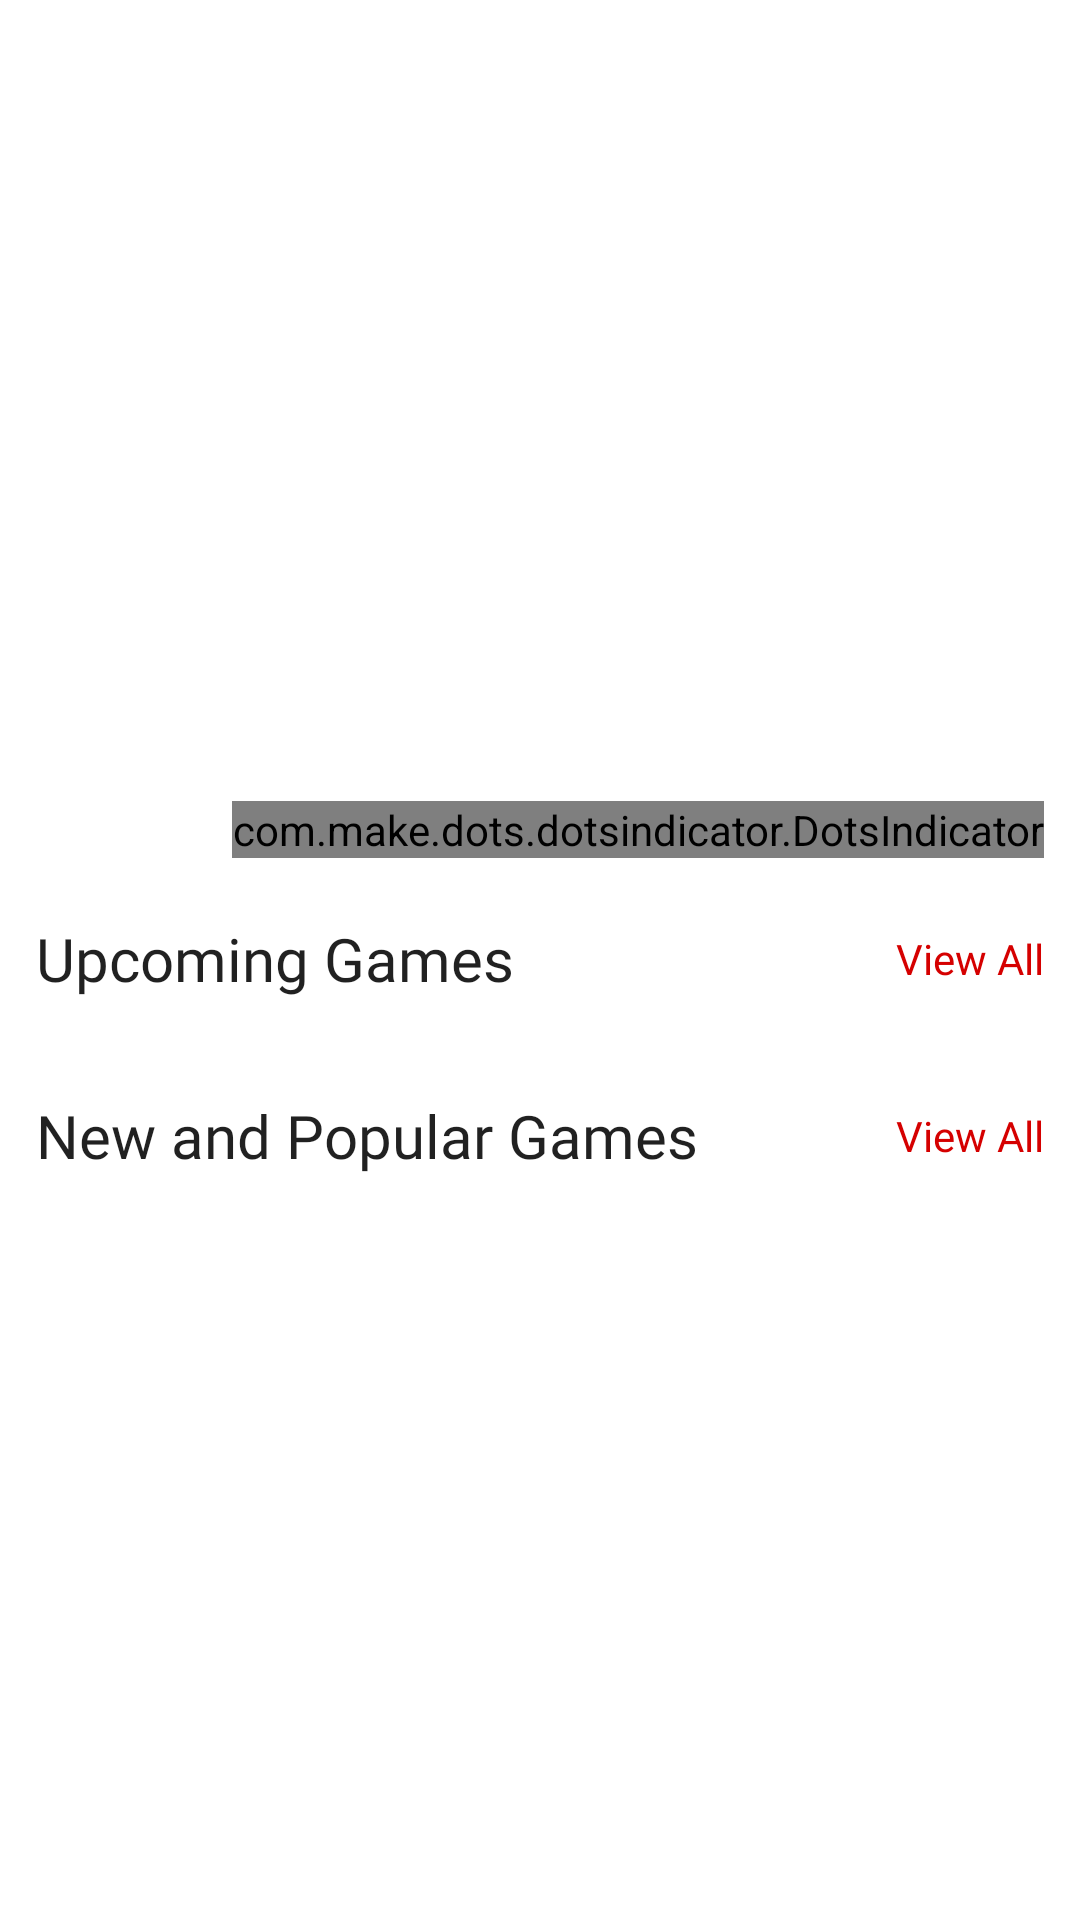

Write the Android layout XML for this screen, with the resource values it uses.
<!-- AndroidManifest.xml: application theme Theme.Gamex -->
<!-- res/layout/fragment_home.xml -->
<?xml version="1.0" encoding="utf-8"?>
<layout xmlns:android="http://schemas.android.com/apk/res/android"
    xmlns:app="http://schemas.android.com/apk/res-auto"
    xmlns:tools="http://schemas.android.com/tools">

    <ScrollView
        android:layout_width="match_parent"
        android:layout_height="match_parent"
        android:scrollbars="none">

        <androidx.constraintlayout.widget.ConstraintLayout
            android:layout_width="match_parent"
            android:layout_height="wrap_content"
            tools:context=".ui.fragments.HomeFragment">

            

            <androidx.viewpager.widget.ViewPager
                android:id="@+id/viewPager_home_slider"
                android:layout_width="match_parent"
                android:layout_height="290dp"
                app:layout_constraintEnd_toEndOf="parent"
                app:layout_constraintStart_toStartOf="parent"
                app:layout_constraintTop_toTopOf="parent" />

            <com.make.dots.dotsindicator.DotsIndicator
                android:id="@+id/dots_home_slider"
                android:layout_width="wrap_content"
                android:layout_height="wrap_content"
                android:layout_marginEnd="12dp"
                android:layout_marginBottom="4dp"
                app:dot_drawable="@drawable/dots_active"
                app:dot_drawable_unselected="@drawable/dots_inactive"
                app:dot_height="6dp"
                app:dot_margin="1dp"
                app:dot_width="6dp"
                app:layout_constraintBottom_toBottomOf="@+id/viewPager_home_slider"
                app:layout_constraintEnd_toEndOf="parent" />

            <TextView
                android:id="@+id/textView2"
                style="@style/TextViewTitle"
                android:layout_width="wrap_content"
                android:layout_height="wrap_content"
                android:layout_marginStart="12dp"
                android:layout_marginTop="16dp"
                android:ellipsize="end"
                android:fontFamily="@font/circularstd_black"
                android:maxLines="1"
                android:text="@string/upcoming_games"
                android:textSize="20sp"
                app:layout_constraintStart_toStartOf="parent"
                app:layout_constraintTop_toBottomOf="@+id/viewPager_home_slider" />

            <TextView
                android:id="@+id/textView_viewAll_upcomingGames"
                android:layout_width="wrap_content"
                android:layout_height="wrap_content"
                android:layout_marginEnd="12dp"
                android:fontFamily="@font/circularstd_bold"
                android:text="@string/view_all"
                android:textColor="@color/colorPrimary"
                app:layout_constraintBottom_toBottomOf="@+id/textView2"
                app:layout_constraintEnd_toEndOf="parent"
                app:layout_constraintTop_toTopOf="@+id/textView2" />

            <androidx.recyclerview.widget.RecyclerView
                android:id="@+id/recyclerview_upcoming_games"
                android:layout_width="match_parent"
                android:layout_height="wrap_content"
                android:layout_marginTop="8dp"
                android:orientation="horizontal"
                app:layoutManager="androidx.recyclerview.widget.LinearLayoutManager"
                app:layout_constraintStart_toStartOf="@+id/textView2"
                app:layout_constraintTop_toBottomOf="@+id/textView2"
                tools:listitem="@layout/recyclerview_item_game_small" />

            <TextView
                android:id="@+id/textView3"
                style="@style/TextViewTitle"
                android:layout_width="wrap_content"
                android:layout_height="wrap_content"
                android:layout_marginStart="12dp"
                android:layout_marginTop="24dp"
                android:ellipsize="end"
                android:fontFamily="@font/circularstd_black"
                android:maxLines="1"
                android:text="@string/new_and_popular_games"
                android:textSize="20sp"
                app:layout_constraintStart_toStartOf="parent"
                app:layout_constraintTop_toBottomOf="@+id/recyclerview_upcoming_games" />

            <TextView
                android:id="@+id/textView_viewAll_newAndPopular"
                android:layout_width="wrap_content"
                android:layout_height="wrap_content"
                android:layout_marginEnd="12dp"
                android:fontFamily="@font/circularstd_bold"
                android:text="@string/view_all"
                android:textColor="@color/colorPrimary"
                app:layout_constraintBottom_toBottomOf="@+id/textView3"
                app:layout_constraintEnd_toEndOf="parent"
                app:layout_constraintTop_toTopOf="@+id/textView3" />

            <androidx.recyclerview.widget.RecyclerView
                android:id="@+id/recyclerview_newandpopular_games"
                android:layout_width="match_parent"
                android:layout_height="wrap_content"
                android:layout_marginTop="8dp"
                android:orientation="horizontal"
                app:layoutManager="androidx.recyclerview.widget.LinearLayoutManager"
                app:layout_constraintStart_toStartOf="@+id/textView3"
                app:layout_constraintTop_toBottomOf="@+id/textView3"
                tools:listitem="@layout/recyclerview_item_game_small" />

        </androidx.constraintlayout.widget.ConstraintLayout>

    </ScrollView>

</layout>
<!-- res/layout/recyclerview_item_game_small.xml (included above) -->
<?xml version="1.0" encoding="utf-8"?>
<layout xmlns:android="http://schemas.android.com/apk/res/android"
    xmlns:app="http://schemas.android.com/apk/res-auto"
    xmlns:tools="http://schemas.android.com/tools">

    <androidx.constraintlayout.widget.ConstraintLayout
        android:layout_width="wrap_content"
        android:layout_height="wrap_content">

        <androidx.cardview.widget.CardView
            android:id="@+id/cardview"
            android:layout_width="110dp"
            android:layout_height="150dp"
            android:layout_marginHorizontal="6dp"
            app:cardCornerRadius="8dp"
            app:cardElevation="8dp"
            app:layout_constraintEnd_toEndOf="parent"
            app:layout_constraintStart_toStartOf="parent"
            app:layout_constraintTop_toTopOf="parent">

            <ImageView
                android:id="@+id/imageView_upcoming"
                android:layout_width="match_parent"
                android:layout_height="match_parent"
                android:scaleType="centerCrop"
                tools:src="@drawable/ic_launcher_background" />
        </androidx.cardview.widget.CardView>

        <TextView
            android:id="@+id/textView_upcoming"
            android:layout_width="0dp"
            android:layout_height="wrap_content"
            android:layout_marginTop="8dp"
            android:ellipsize="end"
            android:fontFamily="@font/circularstd_book"
            android:maxLines="2"
            style="@style/TextViewTitle"
            android:textSize="13sp"
            app:layout_constraintEnd_toEndOf="parent"
            app:layout_constraintStart_toStartOf="@+id/cardview"
            app:layout_constraintTop_toBottomOf="@+id/cardview"
            tools:text="Metal Gear Solid V: Phantom Pain" />

    </androidx.constraintlayout.widget.ConstraintLayout>
</layout>
<!-- resources referenced by this layout -->
<resources>
  <color name="colorPrimary">#D50000</color>
  <string name="new_and_popular_games">New and Popular Games</string>
  <string name="upcoming_games">Upcoming Games</string>
  <string name="view_all">View All</string>
  <style name="TextViewTitle" parent="Theme.MaterialComponents">
          <item name="color">@color/white</item>
      </style>
  <style name="Theme.Gamex" parent="Theme.MaterialComponents.DayNight.NoActionBar">
  
          <item name="colorPrimary">@color/colorPrimary</item>
          <item name="colorPrimaryVariant">@color/colorPrimaryDark</item>
          <item name="colorOnPrimary">@color/white</item>
  
          <item name="colorSecondary">@color/colorSecondary</item>
          <item name="colorSecondaryVariant">@color/colorSecondaryDark</item>
          <item name="colorOnSecondary">@color/black</item>
  
          <item name="colorOnError">@color/error</item>
  
          <item name="colorOnSurface">@color/black</item>
  
          
          <item name="android:statusBarColor" tools:targetApi="l">@android:color/transparent</item>
      </style>
  <color name="white">#FFFFFFFF</color>
  <color name="colorPrimaryDark">#B71C1C</color>
  <color name="colorSecondary">#FF80AB</color>
  <color name="colorSecondaryDark">#E91E63</color>
  <color name="black">#000000</color>
  <color name="error">#B00020</color>
</resources>
